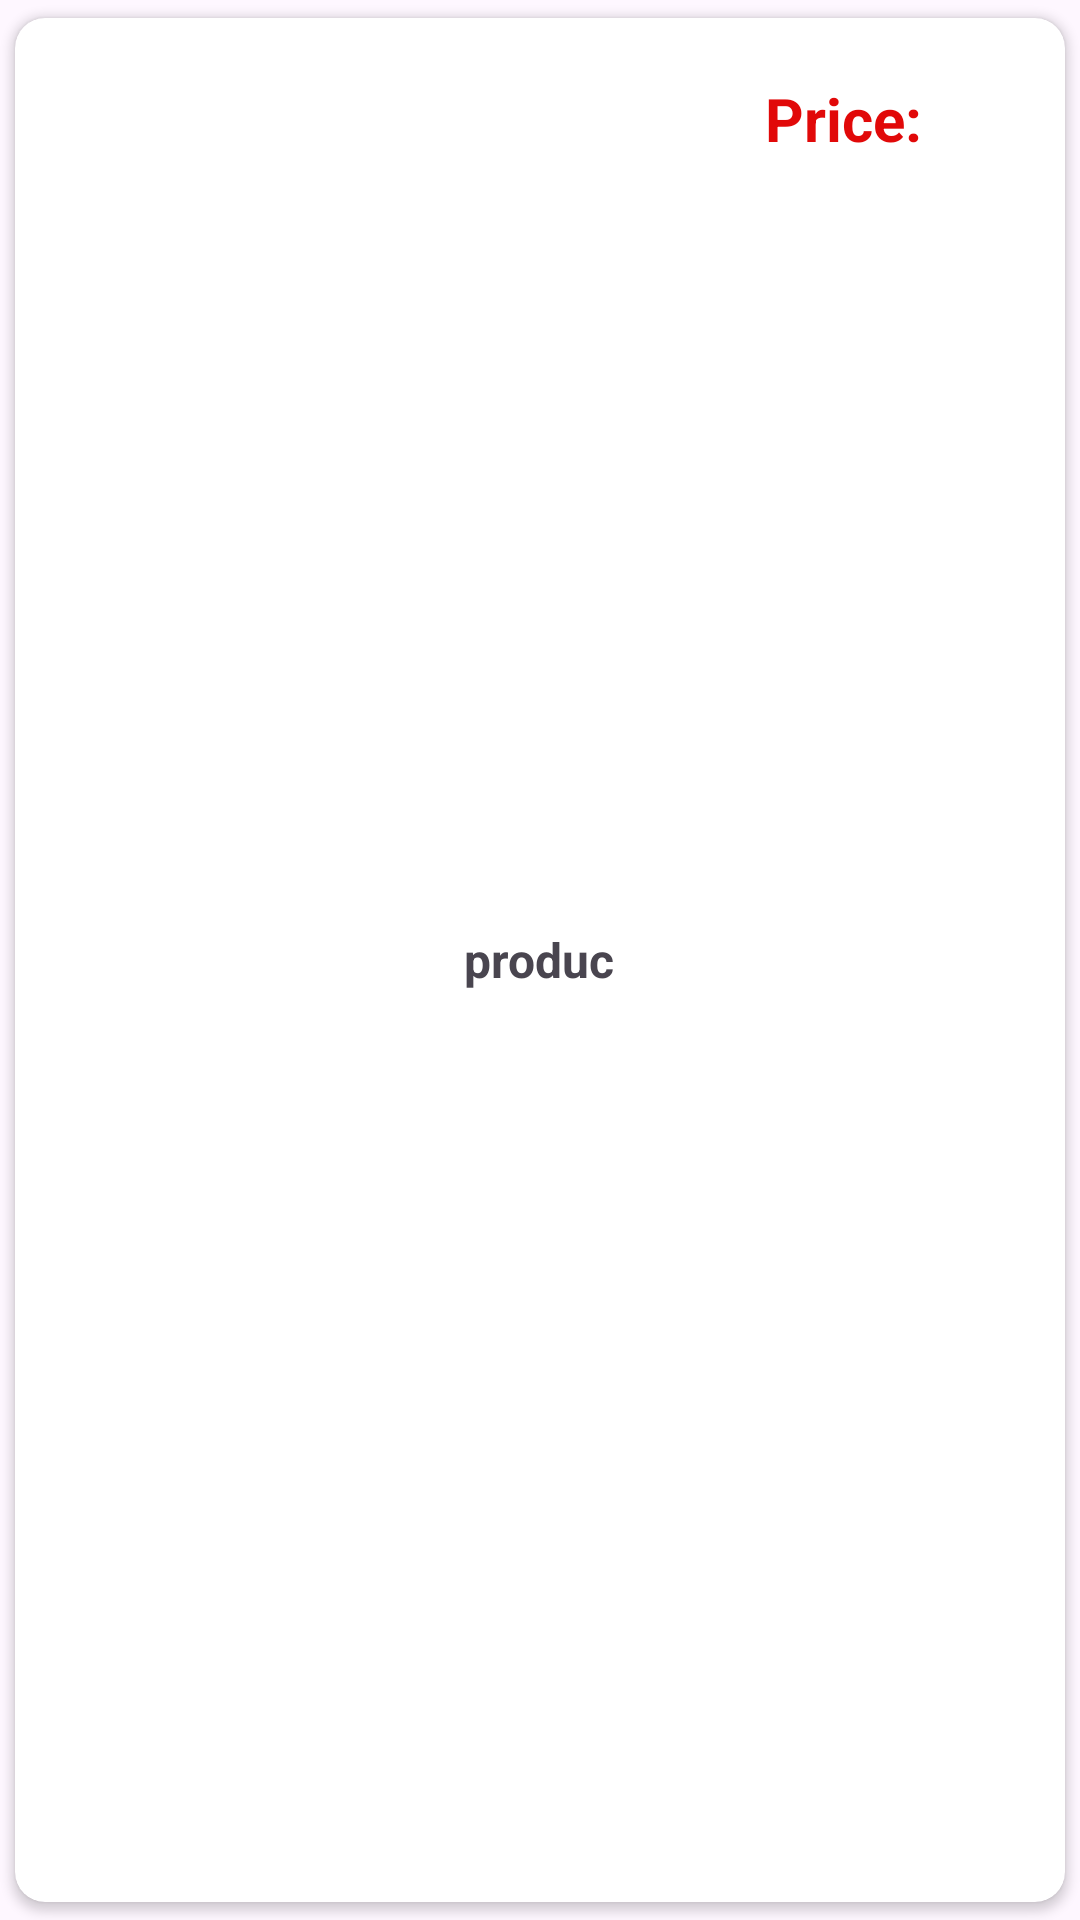

Produce the Android XML layout that renders to this screen, including the resource entries it uses.
<!-- AndroidManifest.xml: application theme Theme.ApiProject1 -->
<!-- res/layout/eachdata.xml -->
<?xml version="1.0" encoding="utf-8"?>
<androidx.cardview.widget.CardView xmlns:android="http://schemas.android.com/apk/res/android"
    xmlns:tools="http://schemas.android.com/tools"
    android:layout_width="match_parent"
    android:layout_height="100dp"
    xmlns:app="http://schemas.android.com/apk/res-auto"
    android:layout_margin="8dp"
    app:cardCornerRadius="10dp"
    android:id="@+id/carditem"
      app:cardElevation="2dp"
    app:cardPreventCornerOverlap="true"
    app:cardUseCompatPadding="true"
    >
    <com.google.android.material.imageview.ShapeableImageView
            android:id="@+id/productimage"
            android:layout_width="100dp"
            android:layout_height="90dp"
            android:scaleType="fitXY"


            android:src="@mipmap/ic_launcher"

            app:layout_constraintBottom_toBottomOf="parent"
            app:layout_constraintStart_toStartOf="parent"
            app:layout_constraintTop_toTopOf="parent" />


     <TextView
         android:id="@+id/textviewofproduct"
            android:textStyle="bold"
         android:layout_height="wrap_content"
         android:layout_width="wrap_content"
         android:layout_gravity="center"
         android:maxLines="1"
         android:maxLength="6"
         android:ellipsize="end"

         android:text="product"
         android:textSize="16sp"

         />



         <TextView

             android:textStyle="bold"
             android:textSize="20dp"
             android:textColorHint="@color/white"
             android:textColor="#E10909"
             android:id="@+id/price"
             android:layout_width="100dp"
             android:layout_height="wrap_content"
             android:layout_marginTop="20dp"
             android:text="Price:"
             android:layout_gravity="end"

             />








</androidx.cardview.widget.CardView>
<!-- resources referenced by this layout -->
<resources>
  <style name="Theme.ApiProject1" parent="Base.Theme.ApiProject1" />
  <style name="Base.Theme.ApiProject1" parent="Theme.Material3.DayNight.NoActionBar">
          
          
      </style>
  <!-- not gathered from this repository: default colours our renderer supplied (Android Studio template values) -->
  <color name="white">#FFFFFFFF</color>
</resources>
